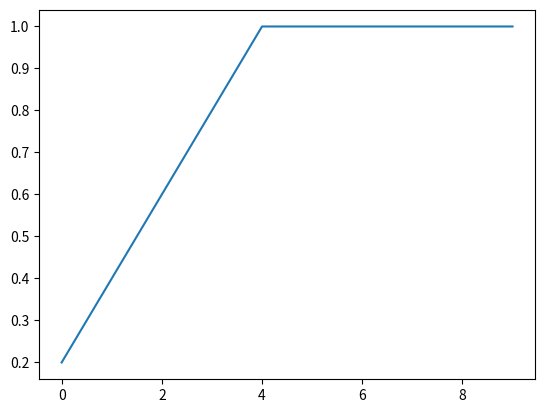

This figure's Python source: (Note: this script raises an exception after producing the figure.)
import numpy as np
import matplotlib.pyplot as plt
x = [0.2, 0.4, 0.6, 0.8, 1.0, 1.0, 1.0, 1.0, 1.0, 1.0]
plt.plot(range(len(x)), x)
plt.savefig()
